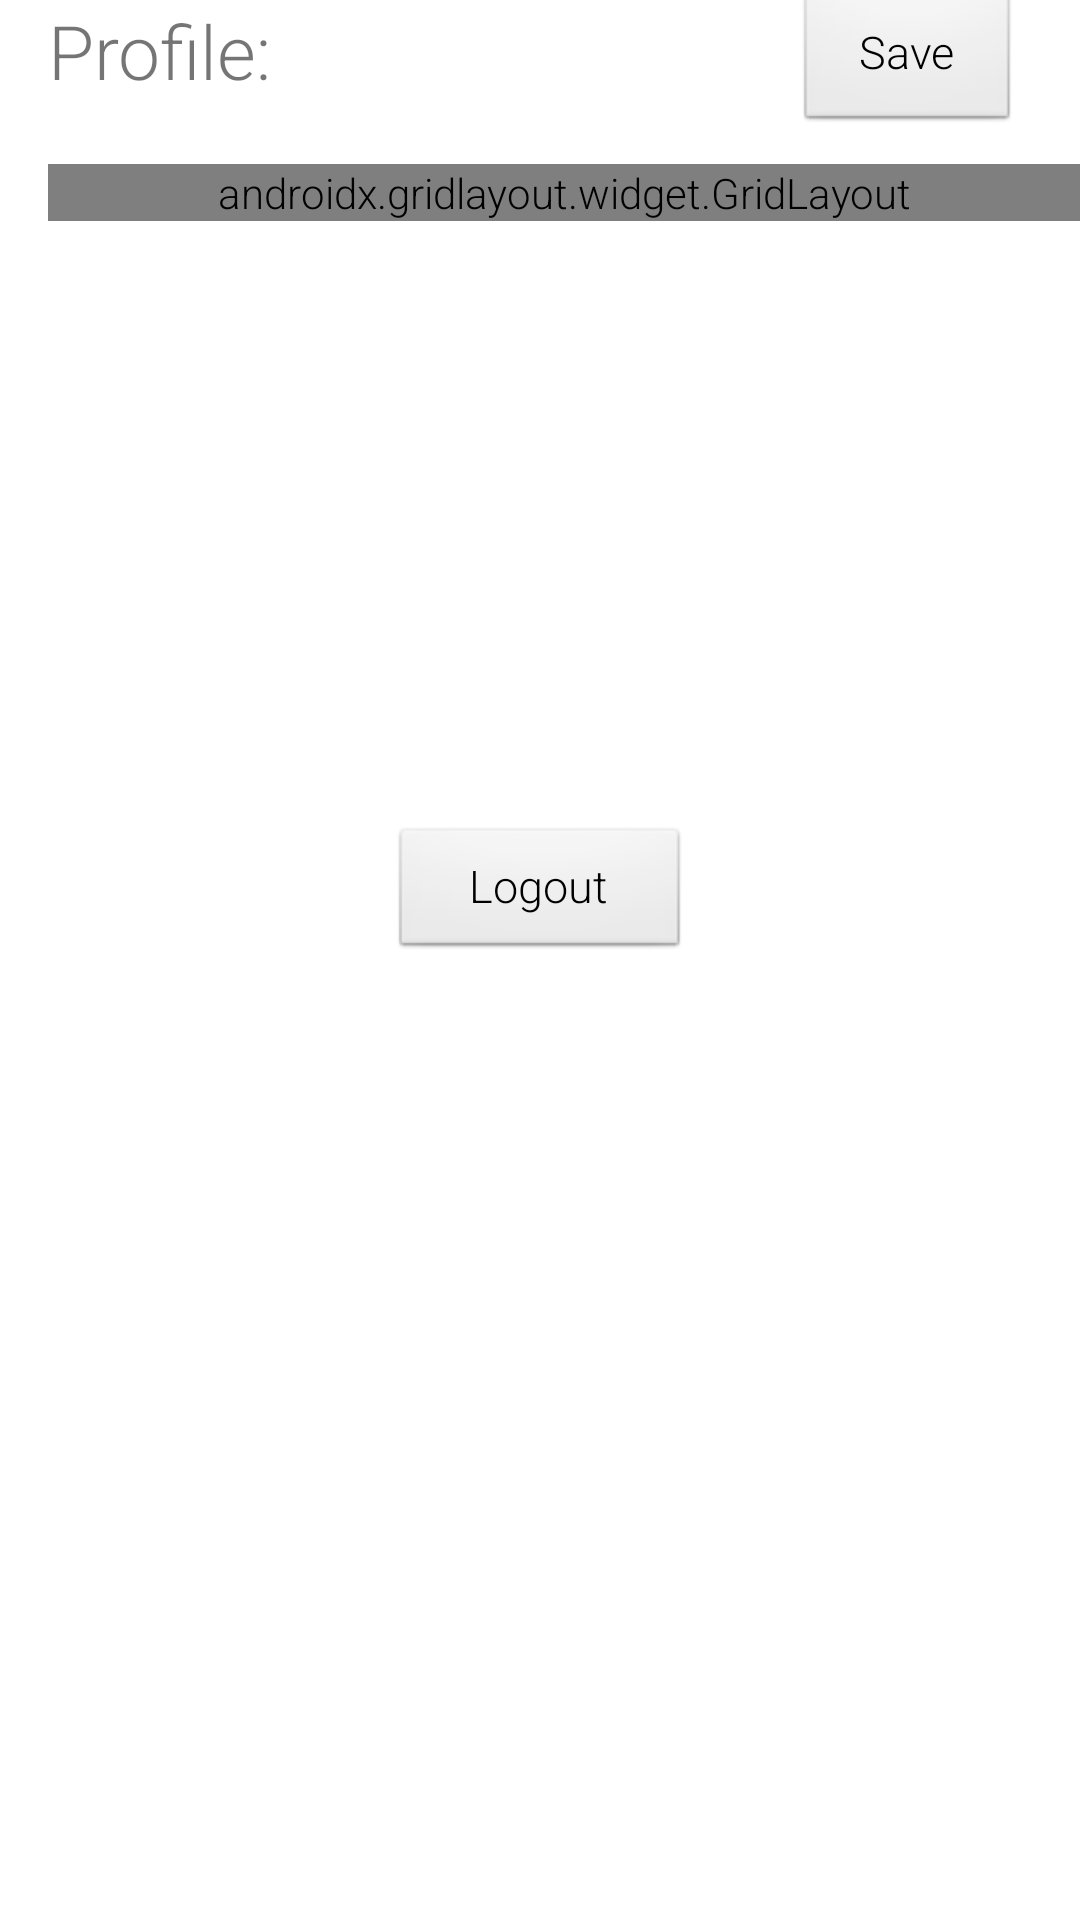

Write the Android layout XML for this screen, with the resource values it uses.
<!-- AndroidManifest.xml: application theme Theme.MyApplication -->
<!-- res/layout/fragment_profile.xml -->
<?xml version="1.0" encoding="utf-8"?>
<androidx.constraintlayout.widget.ConstraintLayout xmlns:android="http://schemas.android.com/apk/res/android"
    xmlns:app="http://schemas.android.com/apk/res-auto"
    xmlns:tools="http://schemas.android.com/tools"
    android:layout_width="match_parent"
    android:layout_height="match_parent"
    tools:context=".View.Fragments.ProfileFragment">

    <TextView
        android:id="@+id/textHeaderProfile"
        android:layout_width="wrap_content"
        android:layout_height="wrap_content"
        android:layout_marginStart="16dp"
        android:text="Profile:"
        android:textAlignment="textStart"
        android:textSize="25sp"
        app:layout_constraintStart_toStartOf="parent"
        app:layout_constraintTop_toTopOf="parent" />


    <androidx.gridlayout.widget.GridLayout
        android:id="@+id/gridLayout"
        android:layout_width="match_parent"
        android:layout_height="wrap_content"
        android:layout_marginStart="16dp"

        android:layout_marginTop="21dp"
        app:columnCount="2"
        app:layout_constraintStart_toStartOf="parent"
        app:layout_constraintTop_toBottomOf="@+id/textHeaderProfile">

        <TextView
            android:id="@+id/usernameHeader"
            android:layout_width="wrap_content"
            android:layout_height="wrap_content"
            android:layout_marginTop="40sp"
            android:text="Username:"
            android:textSize="20sp"
            app:layout_column="0"
            app:layout_row="0" />

        <TextView

            android:id="@+id/usernameTextView"
            android:layout_width="wrap_content"
            android:layout_height="wrap_content"
            android:layout_marginLeft="40sp"
            android:layout_marginTop="40sp"
            android:text="username"
            android:textSize="20sp"
            app:layout_column="1"
            app:layout_row="0" />

        <TextView
            android:id="@+id/emailHeader"
            android:layout_width="wrap_content"
            android:layout_height="wrap_content"
            android:layout_marginTop="40sp"

            android:text="Email:"
            android:textSize="20sp"
            app:layout_column="0"
            app:layout_row="1" />

        <TextView
            android:id="@+id/emailTextView"
            android:layout_width="wrap_content"
            android:layout_height="wrap_content"
            android:layout_marginLeft="40sp"
            android:layout_marginTop="40sp"
            android:text="email"
            android:textSize="20sp"
            app:layout_column="1"
            app:layout_row="1" />

        <TextView
            android:id="@+id/passwordHeader"
            android:layout_width="wrap_content"
            android:layout_height="wrap_content"
            android:layout_marginTop="40sp"
            android:text="Password: "
            android:textSize="20sp"
            app:layout_column="0"
            app:layout_row="2" />

        <EditText
            android:id="@+id/editTextTextPassword"
            android:layout_width="193dp"
            android:layout_height="wrap_content"
            android:layout_marginLeft="40sp"
            android:layout_marginTop="40sp"
            android:ems="10"
            android:inputType="textPassword"
            android:minHeight="48dp"
            android:text="@string/password"
            app:layout_column="1"
            app:layout_row="2" />

    </androidx.gridlayout.widget.GridLayout>

    <Button
        android:id="@+id/profileSaveButton"
        android:layout_width="75dp"
        android:layout_height="50dp"
        android:layout_marginTop="-6dp"
        android:layout_marginEnd="20dp"
        android:text="Save"
        android:textSize="15dp"
        app:layout_constraintEnd_toEndOf="parent"
        app:layout_constraintTop_toTopOf="parent" />

    <Button
        android:id="@+id/profile_button_logout"
        android:layout_width="100dp"
        android:layout_height="45dp"
        android:layout_marginTop="32dp"
        android:layout_marginBottom="150dp"
        android:text="Logout"
        android:textSize="15dp"
        app:layout_constraintBottom_toBottomOf="parent"
        app:layout_constraintEnd_toEndOf="parent"
        app:layout_constraintStart_toStartOf="parent"
        app:layout_constraintTop_toBottomOf="@+id/gridLayout" />

</androidx.constraintlayout.widget.ConstraintLayout>
<!-- resources referenced by this layout -->
<resources>
  <string name="password">Password</string>
  <style name="Theme.MyApplication" parent="Theme.MaterialComponents.DayNight.DarkActionBar">
          
          <item name="colorPrimary">@color/green</item>
          <item name="colorPrimaryVariant">@color/purple_700</item>
          <item name="colorOnPrimary">@color/white</item>
          
          <item name="colorSecondary">@color/teal_200</item>
          <item name="colorSecondaryVariant">@color/teal_700</item>
          <item name="colorOnSecondary">@color/black</item>
          
          <item name="android:statusBarColor" tools:targetApi="l">?attr/colorPrimaryVariant</item>
          
          <item name="android:textViewStyle">@style/RobotoTextViewStyle</item>
          <item name="android:buttonStyle">@style/RobotoButtonStyle</item>
          <item name="android:spinnerStyle">@style/RobotoSpinnerStyle</item>
          <item name="android:editTextStyle">@style/RobotoEditText</item>
          <item name="android:textAllCaps">false</item>
      </style>
  <color name="green">#11823B</color>
  <color name="purple_700">#FF3700B3</color>
  <color name="white">#FFFFFFFF</color>
  <color name="teal_200">#FF03DAC5</color>
  <color name="teal_700">#FF018786</color>
  <color name="black">#FF000000</color>
  <style name="RobotoTextViewStyle" parent="android:Widget.TextView">
          <item name="android:fontFamily">sans-serif-light</item>
      </style>
  <style name="RobotoButtonStyle" parent="android:Widget.Button">
          <item name="android:fontFamily">sans-serif-light</item>
          <item name="android:typeface">sans</item>
      </style>
  <style name="RobotoSpinnerStyle" parent="android:Widget.Spinner">
          <item name="android:fontFamily">sans-serif-light</item>
      </style>
  <style name="RobotoEditText" parent="android:Widget.EditText">
          <item name="android:fontFamily">sans-serif-light</item>
          <item name="android:typeface">sans</item>
      </style>
</resources>
